Photos from the image-classification dataset "test-categorical" in the GitHub repository igonzalezespi/TFG. Its 4 classes are: altogrado, ascus, bajogrado, benign.

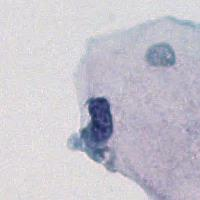
Label: benign

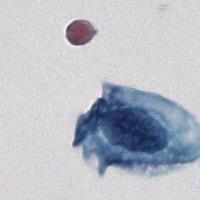
Label: ascus

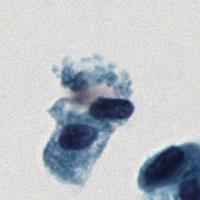
Label: bajogrado

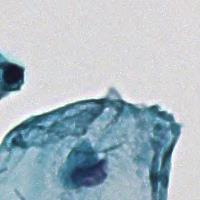
Label: benign

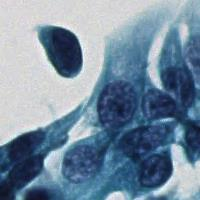
Label: ascus

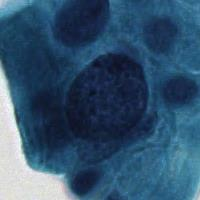
Label: altogrado
